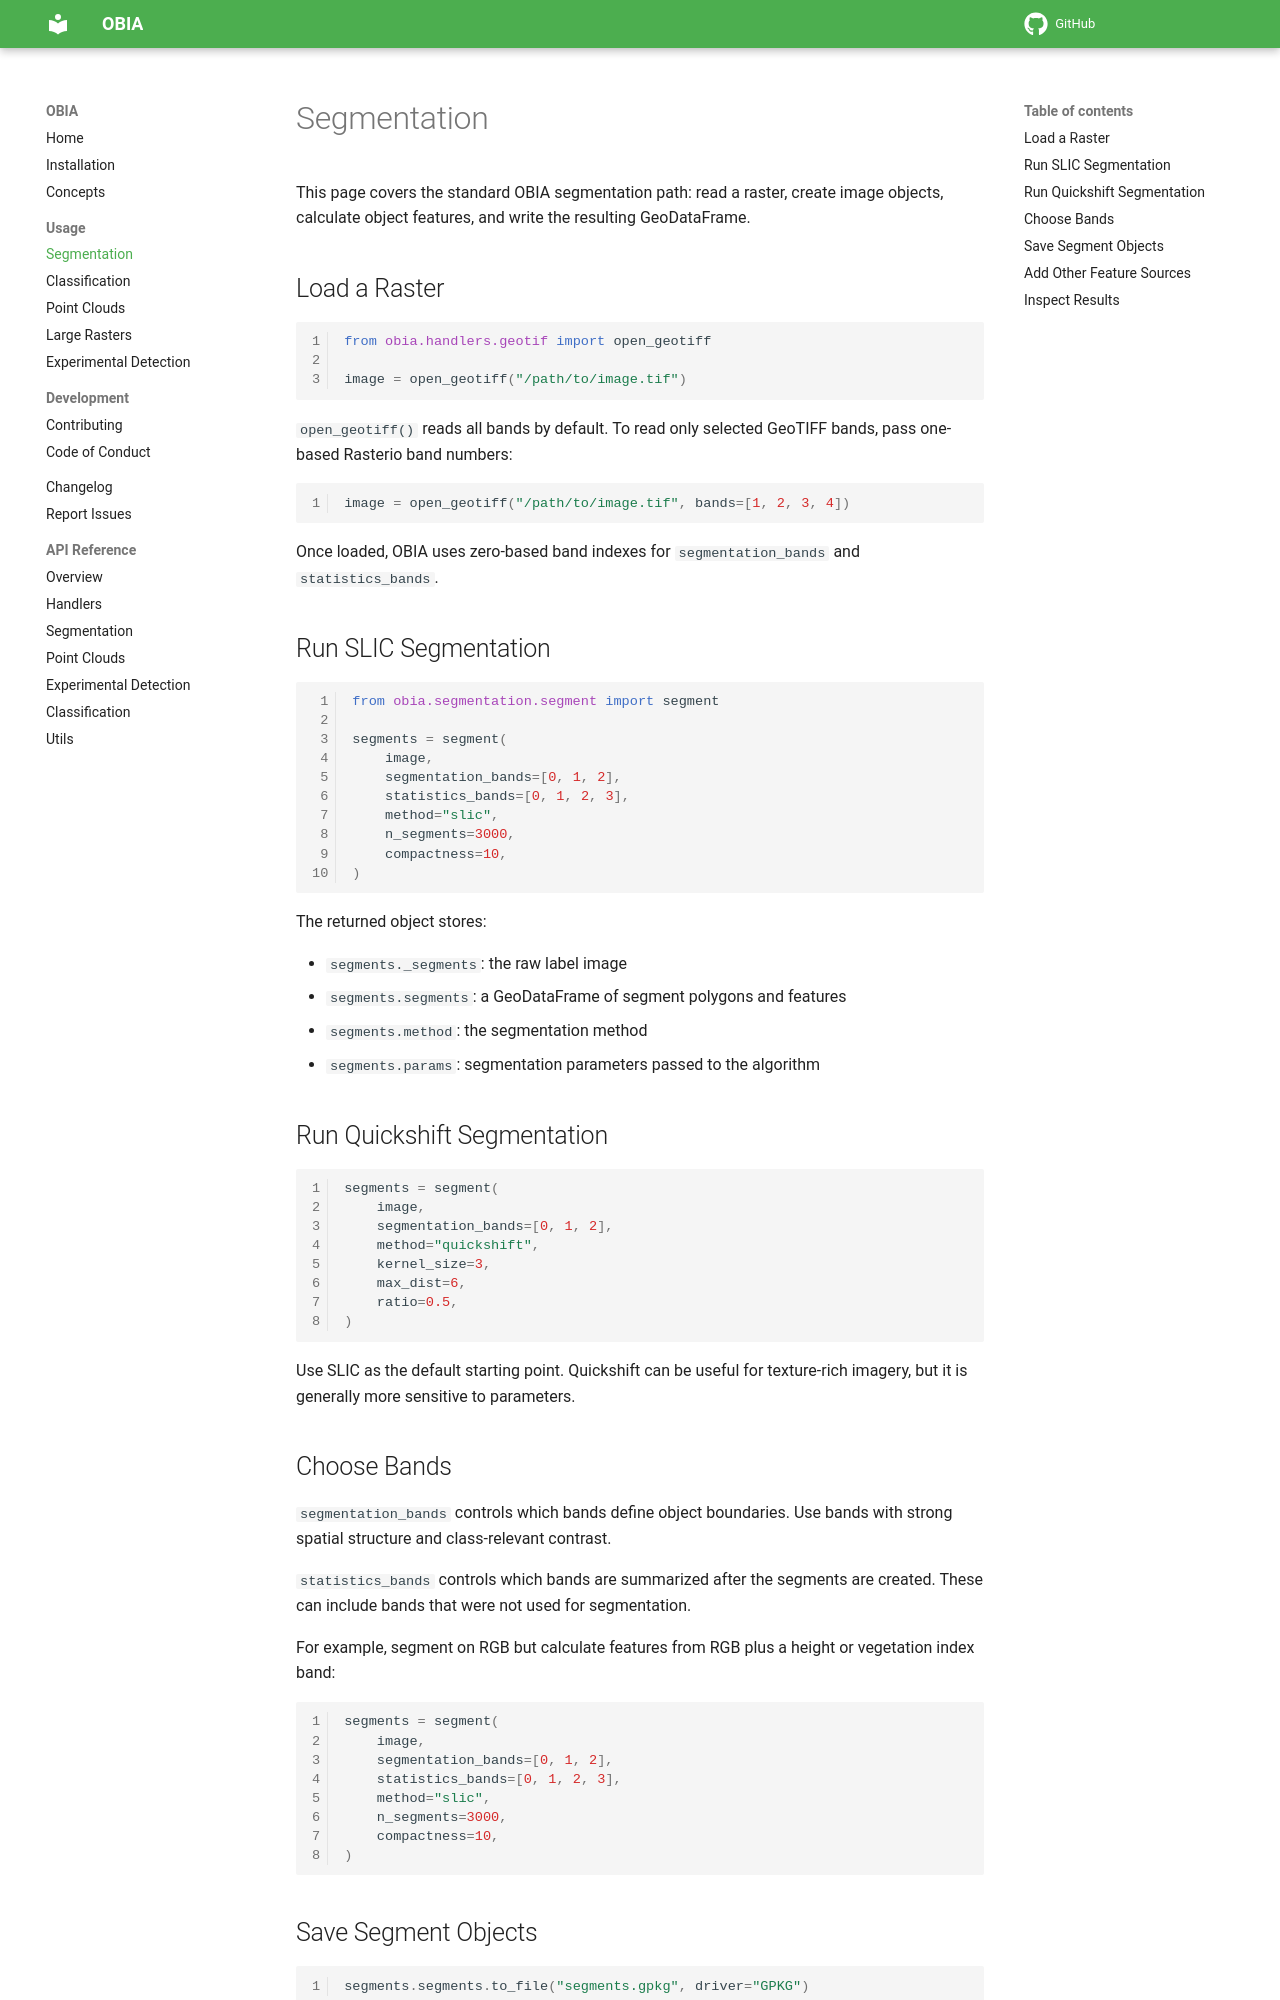

repository: iosefa/obia · page: usage/segmentation/index.html · generator: mkdocs

# Segmentation

This page covers the standard OBIA segmentation path: read a raster, create image objects, calculate object features, and write the resulting GeoDataFrame.

## Load a Raster

```python
from obia.handlers.geotif import open_geotiff

image = open_geotiff("/path/to/image.tif")
```

`open_geotiff()` reads all bands by default. To read only selected GeoTIFF bands, pass one-based Rasterio band numbers:

```python
image = open_geotiff("/path/to/image.tif", bands=[1, 2, 3, 4])
```

Once loaded, OBIA uses zero-based band indexes for `segmentation_bands` and `statistics_bands`.

## Run SLIC Segmentation

```python
from obia.segmentation.segment import segment

segments = segment(
    image,
    segmentation_bands=[0, 1, 2],
    statistics_bands=[0, 1, 2, 3],
    method="slic",
    n_segments=3000,
    compactness=10,
)
```

The returned object stores:

- `segments._segments`: the raw label image
- `segments.segments`: a GeoDataFrame of segment polygons and features
- `segments.method`: the segmentation method
- `segments.params`: segmentation parameters passed to the algorithm

## Run Quickshift Segmentation

```python
segments = segment(
    image,
    segmentation_bands=[0, 1, 2],
    method="quickshift",
    kernel_size=3,
    max_dist=6,
    ratio=0.5,
)
```

Use SLIC as the default starting point. Quickshift can be useful for texture-rich imagery, but it is generally more sensitive to parameters.

## Choose Bands

`segmentation_bands` controls which bands define object boundaries. Use bands with strong spatial structure and class-relevant contrast.

`statistics_bands` controls which bands are summarized after the segments are created. These can include bands that were not used for segmentation.

For example, segment on RGB but calculate features from RGB plus a height or vegetation index band:

```python
segments = segment(
    image,
    segmentation_bands=[0, 1, 2],
    statistics_bands=[0, 1, 2, 3],
    method="slic",
    n_segments=3000,
    compactness=10,
)
```

## Save Segment Objects

```python
segments.segments.to_file("segments.gpkg", driver="GPKG")
```

GeoPackage is a practical default because it preserves geometry, CRS, and tabular feature columns in one file.
